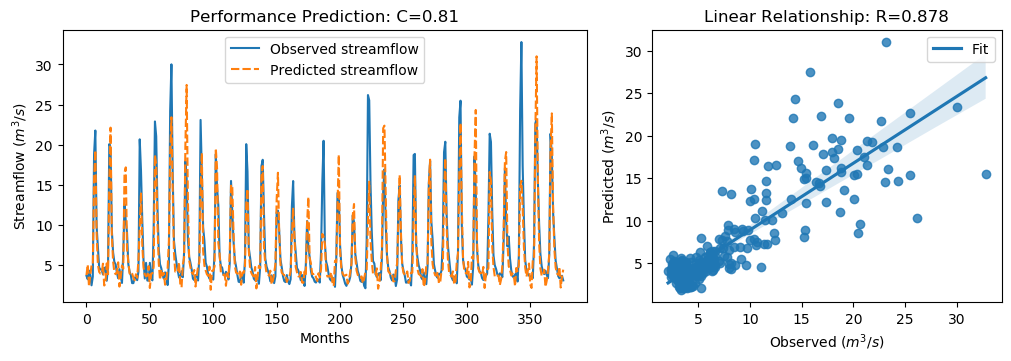

Values plotted in this chart, from the file beside it:
y_true, y_pred, y_true_scaled, y_pred_scaled
3.63, 3.73, -0.5645, -0.5504
3.21, 5.049, -0.6243, -0.3627
4.29, 2.286, -0.4707, -0.7556
3.67, 3.699, -0.5589, -0.5547
2.46, 4.946, -0.7309, -0.3774
3.54, 4.97, -0.5773, -0.3741
18.82, 15.69, 1.595, 1.151
21.76, 19.3, 2.013, 1.664
9.83, 8.929, 0.3169, 0.1889
7.16, 5.067, -0.06268, -0.3603
4.67, 4.134, -0.4167, -0.4929
4.44, 3.918, -0.4494, -0.5236
4.4, 3.927, -0.4551, -0.5223
3.83, 5.156, -0.5361, -0.3477
4.42, 2.43, -0.4522, -0.7351
4.72, 2.734, -0.4096, -0.6919
3.03, 5.194, -0.6499, -0.3422
4.87, 3.846, -0.3883, -0.5339
20.07, 15.35, 1.773, 1.101
19.62, 22.12, 1.709, 2.064
9.33, 8.79, 0.2458, 0.1691
6.56, 5.454, -0.148, -0.3053
5.37, 4.056, -0.3172, -0.504
5.07, 3.847, -0.3598, -0.5337
4.02, 4.007, -0.5091, -0.511
3.34, 5.324, -0.6058, -0.3238
4.47, 2.3, -0.4451, -0.7537
3.61, 3.463, -0.5674, -0.5883
2.75, 4.935, -0.6897, -0.379
6.28, 4.518, -0.1878, -0.4384
12.55, 16.51, 0.7036, 1.266
10.44, 17.16, 0.4036, 1.359
9.01, 6.947, 0.2003, -0.09293
5.12, 5.449, -0.3527, -0.3059
4.16, 3.921, -0.4892, -0.5232
3.72, 4.126, -0.5518, -0.494
2.73, 3.945, -0.6925, -0.5198
2.73, 3.416, -0.6925, -0.5949
3.43, 3.078, -0.593, -0.643
3.4, 3.843, -0.5972, -0.5342
3.1, 3.403, -0.6399, -0.5968
4.17, 5.628, -0.4878, -0.2805
20.66, 9.638, 1.857, 0.2897
16.78, 14.04, 1.305, 0.9149
10.67, 7.545, 0.4363, -0.007965
5.59, 4.686, -0.2859, -0.4144
3.31, 3.812, -0.61, -0.5387
5.26, 3.559, -0.3328, -0.5746
3.05, 3.674, -0.647, -0.5583
3.04, 4.853, -0.6484, -0.3907
5.26, 2.124, -0.3328, -0.7787
3.41, 3.916, -0.5958, -0.5238
3.07, 3.953, -0.6442, -0.5187
9.62, 4.761, 0.2871, -0.4037
22.89, 18.71, 2.174, 1.58
21.04, 17.49, 1.911, 1.405
12.14, 10.05, 0.6453, 0.3477
7.0, 5.22, -0.08543, -0.3385
5.08, 3.143, -0.3584, -0.6338
4.58, 4.43, -0.4295, -0.4508
... 317 more rows
